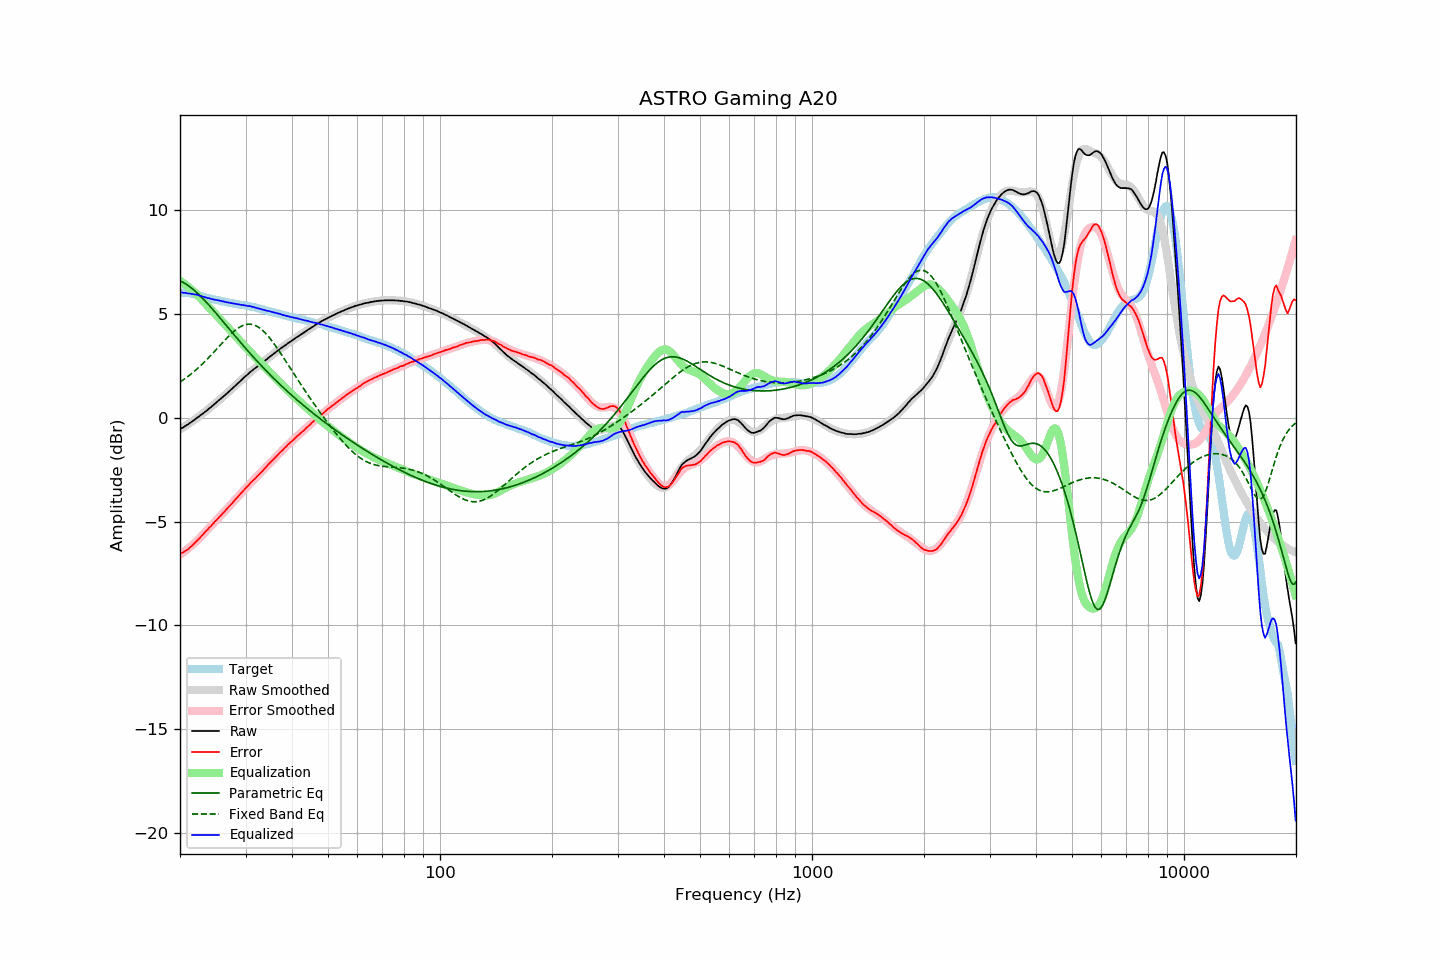

The table this chart was drawn from, first rows:
frequency, raw, error, smoothed, error_smoothed, equalization, parametric_eq, fixed_band_eq, equalized_raw, equalized_smoothed, target
20.00, -0.55, -6.57, -0.56, -6.60, 6.60, 6.59, 1.72, 6.04, 6.04, 6.02
20.20, -0.50, -6.52, -0.51, -6.54, 6.54, 6.55, 1.77, 6.04, 6.03, 6.02
20.40, -0.47, -6.49, -0.46, -6.49, 6.49, 6.51, 1.82, 6.01, 6.02, 6.02
20.61, -0.41, -6.43, -0.41, -6.43, 6.43, 6.47, 1.88, 6.01, 6.01, 6.02
20.81, -0.36, -6.38, -0.36, -6.37, 6.37, 6.42, 1.93, 6.01, 6.00, 6.02
21.02, -0.32, -6.34, -0.31, -6.31, 6.31, 6.37, 1.99, 5.98, 5.99, 6.02
21.23, -0.26, -6.26, -0.26, -6.24, 6.24, 6.31, 2.05, 5.98, 5.98, 6.00
21.44, -0.21, -6.20, -0.21, -6.18, 6.18, 6.25, 2.11, 5.96, 5.97, 5.99
21.66, -0.15, -6.12, -0.15, -6.11, 6.11, 6.19, 2.18, 5.95, 5.95, 5.97
21.87, -0.10, -6.05, -0.10, -6.04, 6.04, 6.13, 2.24, 5.94, 5.94, 5.95
22.09, -0.03, -5.97, -0.04, -5.97, 5.97, 6.06, 2.31, 5.93, 5.92, 5.94
22.31, 0.02, -5.89, 0.01, -5.89, 5.89, 5.99, 2.38, 5.91, 5.91, 5.91
22.54, 0.07, -5.82, 0.07, -5.81, 5.81, 5.91, 2.45, 5.88, 5.88, 5.89
22.76, 0.14, -5.73, 0.13, -5.73, 5.73, 5.84, 2.52, 5.87, 5.86, 5.87
22.99, 0.19, -5.65, 0.19, -5.65, 5.65, 5.76, 2.59, 5.84, 5.84, 5.84
23.22, 0.25, -5.56, 0.25, -5.57, 5.57, 5.68, 2.67, 5.81, 5.82, 5.81
23.45, 0.31, -5.47, 0.31, -5.48, 5.48, 5.59, 2.75, 5.79, 5.79, 5.78
23.69, 0.37, -5.40, 0.37, -5.40, 5.40, 5.51, 2.83, 5.77, 5.77, 5.77
23.92, 0.44, -5.31, 0.43, -5.32, 5.32, 5.42, 2.91, 5.75, 5.75, 5.75
24.16, 0.50, -5.24, 0.50, -5.24, 5.24, 5.34, 2.99, 5.73, 5.73, 5.74
24.40, 0.56, -5.16, 0.56, -5.15, 5.15, 5.25, 3.07, 5.71, 5.71, 5.72
24.65, 0.63, -5.07, 0.63, -5.07, 5.07, 5.16, 3.15, 5.69, 5.69, 5.70
24.89, 0.70, -4.98, 0.69, -4.99, 4.99, 5.07, 3.24, 5.68, 5.68, 5.68
25.14, 0.76, -4.91, 0.76, -4.90, 4.90, 4.98, 3.32, 5.66, 5.66, 5.67
25.39, 0.83, -4.82, 0.82, -4.82, 4.82, 4.89, 3.41, 5.65, 5.64, 5.65
25.65, 0.90, -4.74, 0.89, -4.74, 4.74, 4.80, 3.49, 5.64, 5.63, 5.64
25.91, 0.96, -4.65, 0.96, -4.66, 4.66, 4.70, 3.58, 5.61, 5.61, 5.61
26.16, 1.03, -4.57, 1.02, -4.57, 4.57, 4.61, 3.66, 5.60, 5.60, 5.60
26.43, 1.09, -4.50, 1.09, -4.49, 4.49, 4.52, 3.74, 5.58, 5.58, 5.59
26.69, 1.16, -4.40, 1.16, -4.41, 4.41, 4.42, 3.83, 5.56, 5.57, 5.56
26.96, 1.23, -4.32, 1.23, -4.32, 4.32, 4.33, 3.90, 5.55, 5.55, 5.55
27.23, 1.30, -4.24, 1.30, -4.23, 4.23, 4.24, 3.98, 5.53, 5.53, 5.54
27.50, 1.37, -4.16, 1.37, -4.15, 4.15, 4.15, 4.05, 5.52, 5.52, 5.53
27.77, 1.44, -4.07, 1.44, -4.07, 4.07, 4.05, 4.12, 5.50, 5.51, 5.51
28.05, 1.52, -3.98, 1.51, -3.98, 3.98, 3.96, 4.19, 5.50, 5.49, 5.50
28.33, 1.59, -3.89, 1.58, -3.89, 3.89, 3.87, 4.25, 5.48, 5.48, 5.48
28.62, 1.66, -3.81, 1.66, -3.81, 3.81, 3.78, 4.31, 5.46, 5.47, 5.47
28.90, 1.73, -3.72, 1.73, -3.72, 3.72, 3.69, 4.36, 5.45, 5.45, 5.45
29.19, 1.80, -3.63, 1.80, -3.64, 3.64, 3.59, 4.40, 5.43, 5.44, 5.43
29.48, 1.88, -3.55, 1.87, -3.55, 3.55, 3.50, 4.44, 5.43, 5.43, 5.43
29.78, 1.95, -3.47, 1.94, -3.47, 3.47, 3.41, 4.47, 5.42, 5.41, 5.42
30.08, 2.02, -3.39, 2.01, -3.39, 3.39, 3.33, 4.49, 5.40, 5.40, 5.41
30.38, 2.08, -3.31, 2.08, -3.30, 3.30, 3.24, 4.50, 5.38, 5.38, 5.39
30.68, 2.16, -3.22, 2.15, -3.22, 3.22, 3.15, 4.50, 5.38, 5.37, 5.38
30.99, 2.23, -3.12, 2.21, -3.14, 3.14, 3.06, 4.50, 5.37, 5.35, 5.35
31.30, 2.28, -3.06, 2.27, -3.06, 3.06, 2.98, 4.49, 5.34, 5.34, 5.34
31.61, 2.35, -2.98, 2.34, -2.98, 2.98, 2.89, 4.47, 5.33, 5.32, 5.33
31.93, 2.40, -2.91, 2.40, -2.90, 2.90, 2.80, 4.44, 5.30, 5.30, 5.31
32.24, 2.46, -2.82, 2.46, -2.82, 2.82, 2.72, 4.40, 5.28, 5.28, 5.28
32.57, 2.52, -2.74, 2.52, -2.74, 2.74, 2.64, 4.35, 5.26, 5.26, 5.26
32.89, 2.58, -2.67, 2.58, -2.66, 2.66, 2.55, 4.30, 5.24, 5.24, 5.25
33.22, 2.64, -2.58, 2.64, -2.58, 2.58, 2.47, 4.23, 5.22, 5.22, 5.22
33.55, 2.70, -2.51, 2.70, -2.50, 2.50, 2.39, 4.16, 5.20, 5.20, 5.21
33.89, 2.76, -2.42, 2.76, -2.42, 2.42, 2.31, 4.09, 5.17, 5.18, 5.18
34.23, 2.82, -2.34, 2.82, -2.34, 2.34, 2.23, 4.00, 5.15, 5.16, 5.16
34.57, 2.89, -2.25, 2.88, -2.26, 2.26, 2.15, 3.91, 5.14, 5.14, 5.14
34.92, 2.95, -2.17, 2.94, -2.17, 2.17, 2.07, 3.82, 5.12, 5.12, 5.12
35.27, 3.01, -2.09, 3.00, -2.09, 2.09, 1.99, 3.72, 5.10, 5.10, 5.10
35.62, 3.07, -2.01, 3.07, -2.01, 2.01, 1.92, 3.62, 5.08, 5.08, 5.08
35.97, 3.13, -1.93, 3.12, -1.93, 1.93, 1.84, 3.51, 5.06, 5.06, 5.06
... 635 more rows
